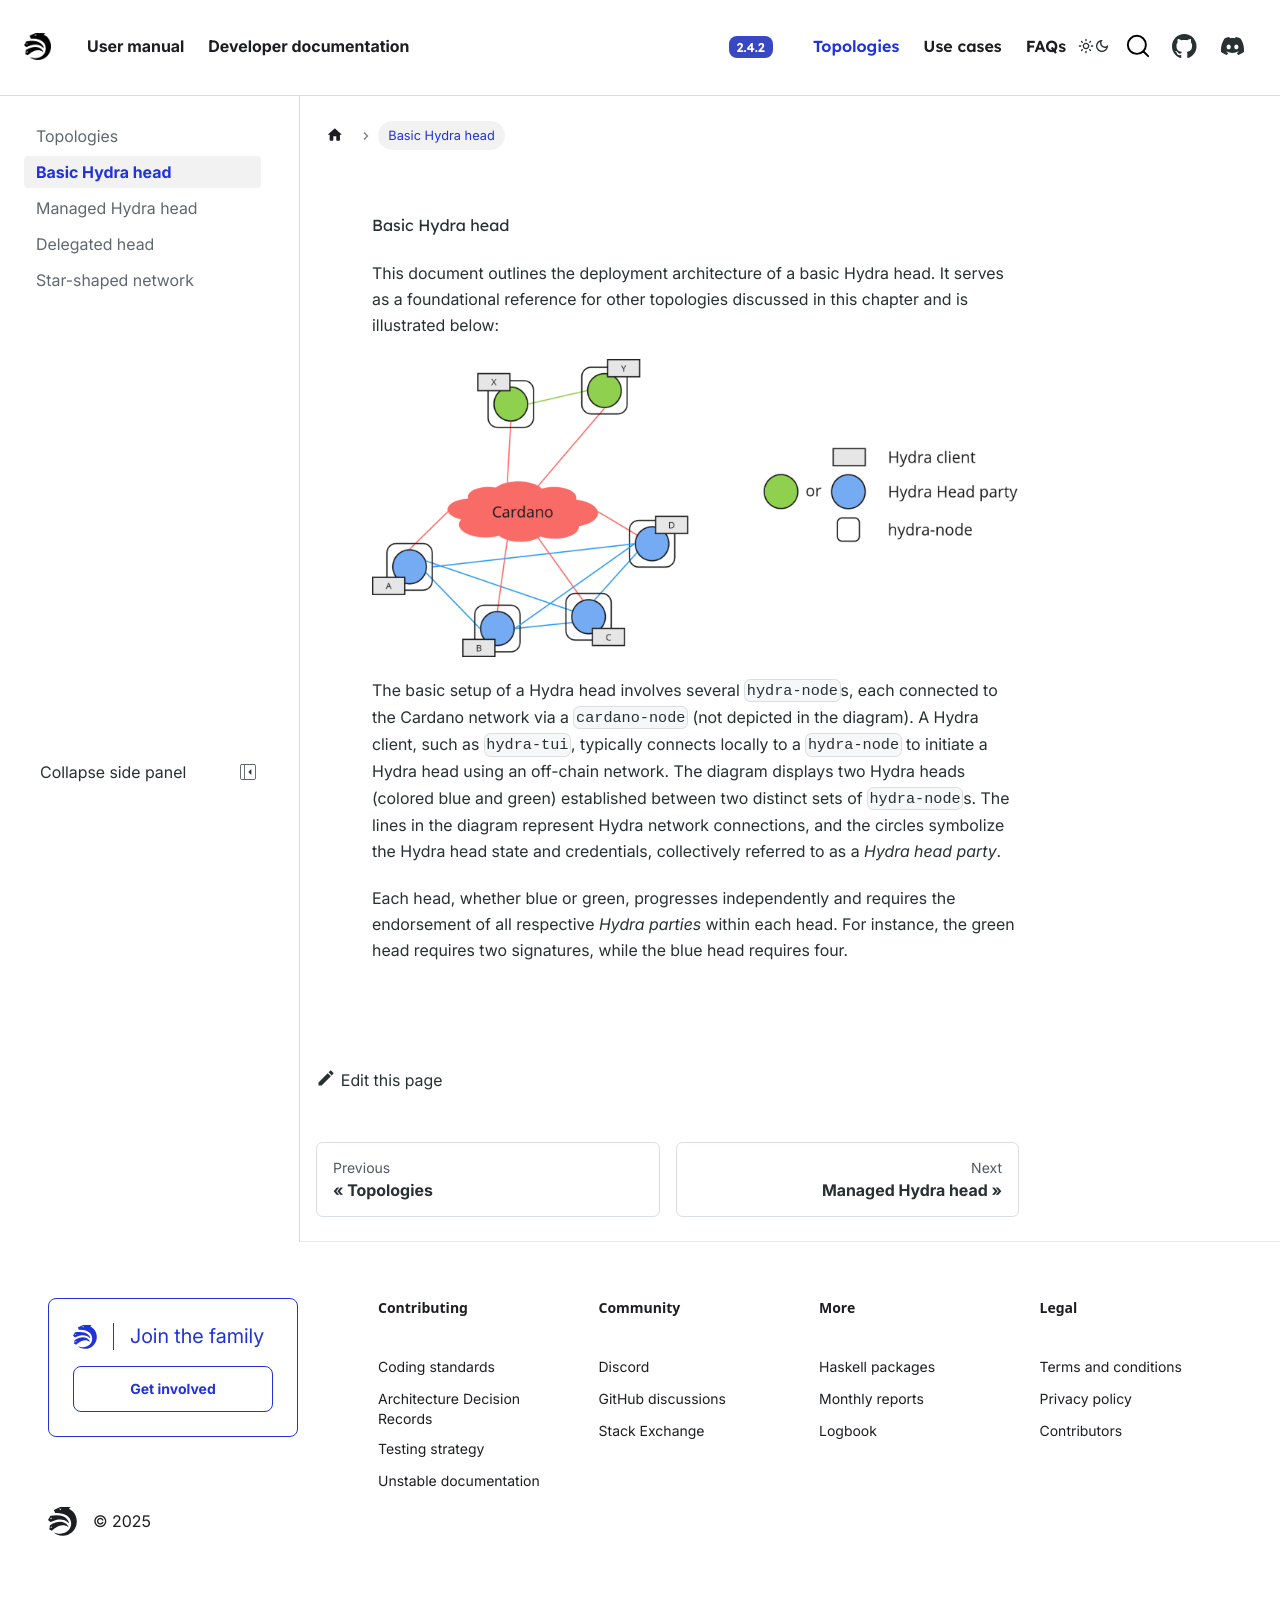

repository: cardano-scaling/hydra · page: head-protocol/topologies/basic.html · generator: docusaurus

---
sidebar_label: 'Basic Hydra head'
sidebar_position: 2
---

# Basic Hydra head

This document outlines the deployment architecture of a basic Hydra head. It serves as a foundational reference for other topologies discussed in this chapter and is illustrated below:

```mdx-code-block
<p align="center">
  <img
    src={require('./basic-hydra-head.png').default}
    alt="Basic Hydra Head"
    height={400}
  />
</p>
```

The basic setup of a Hydra head involves several `hydra-node`s, each connected to the Cardano network via a `cardano-node` (not depicted in the diagram). A Hydra client, such as `hydra-tui`, typically connects locally to a `hydra-node` to initiate a Hydra head using an off-chain network. The diagram displays two Hydra heads (colored blue and green) established between two distinct sets of `hydra-node`s. The lines in the diagram represent Hydra network connections, and the circles symbolize the Hydra head state and credentials, collectively referred to as a *Hydra head party*.

Each head, whether blue or green, progresses independently and requires the endorsement of all respective *Hydra parties* within each head. For instance, the green head requires two signatures, while the blue head requires four.
